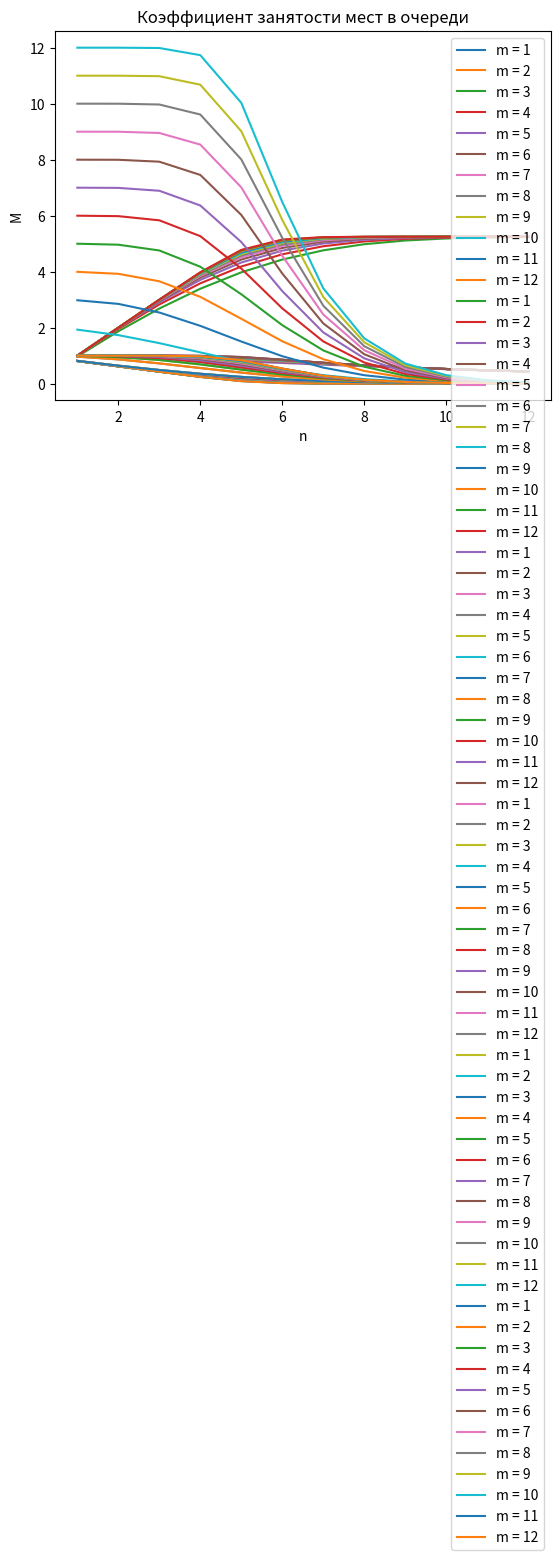

Python code for this plot:
import matplotlib.pyplot as graph
import math

R = [2, 8, 11, 9]
G = [1, 5, 8, 6]
B = [2, 7, 11, 8]
RGB = [5, 20, 30, 23]

OPS = 13  # Вычисленное в прошлом пункте число операторов. Выступает верхней границей в данном пункте.

callPeriod = R[1]  # Среднее время между звонками клиентов.
servicePeriod = G[1] + B[1] + RGB[2]  # Среднее время обслуживания.

# Интенсивности потоков.
l = 1 / callPeriod  # Лямбда. [з/с]
m = 1 / servicePeriod  # Мю. [з/с]
p = l / m  # Загрузка системы.

# Расчитываем все вероятности состояний.
probs = [[[0] for i in range(0, OPS)] for j in range(0, OPS)]
for n in range(1, OPS):  # n = Число операторов.
	for m in range(0, OPS):  # m = Число мест в очереди.
		denominator = 0
		# Проходим по всем операторам.
		for i in range(0, n + 1):
			denominator += 1 * p**i / math.factorial(i)
		# Проходим по всем местам в очереди.
		for i in range(1, m + 1):
			denominator += 1 * p**(n + i) / math.factorial(n) / n**i
		p0 = 1 / denominator

		# Считаем вероятности различных состояний системы.
		probs[n][m][0] = p0
		# print('p0 = ', p0)
		for i in range(1, n + 1):
			probs[n][m].append(p0 * p**i / math.factorial(i))
		for i in range(n + 1, n + m + 1):
			probs[n][m].append(p0 * p**i / math.factorial(n) / n**(i - n))


# Сохраняем вероятности отказа.
chanceOfRefuse = [[0]*OPS for i in range(0,OPS)]
for n in range(1, OPS):
	for m in range(0, OPS):
		chanceOfRefuse[n][m] = probs[n][m][-1]

# Сохраняем мат. ожидания числа занятых операторов.
MBusyOps = [[0]*OPS for i in range(0,OPS)]
for n in range(1, OPS):
	for m in range(0, OPS):
		for i in range(0, n + m + 1):
			if (i <=n): MBusyOps[n][m] += probs[n][m][i] * i
			if (i > n): MBusyOps[n][m] += probs[n][m][i] * n

# Сохраняем коэффициенты загрузки операторов.
KBusyOps = [[0]*OPS for i in range(0,OPS)]
for n in range(1, OPS):
	for m in range(0, OPS):
		for i in range(0, n + m + 1):
			KBusyOps[n][m] = MBusyOps[n][m] / n

# Сохраняем вероятности существования очереди.
chanceOfQueue = [[0]*OPS for i in range(0,OPS)]
for n in range(1, OPS):
	for m in range(0, OPS):
		for i in range(0, n + m + 1):
			if (i > n): chanceOfQueue[n][m] += probs[n][m][i]

# Сохраняем мат. ожидания длины очереди.
MQueueLength = [[0]*OPS for i in range(0,OPS)]
for n in range(1, OPS):
	for m in range(0, OPS):
		for i in range(0, n + m + 1):
			if (i > n): MQueueLength[n][m] += probs[n][m][i] * m

# Сохраняем коэффициенты занятости мест в очереди.
KQueueBusy = [[0]*OPS for i in range(0,OPS)]
for n in range(1, OPS):
	for m in range(1, OPS):
		for i in range(0, n + m + 1):
			KQueueBusy[n][m] = MQueueLength[n][m] / m





# Функция вывода вероятности отказа.
def drawChanceOfRefuse(m):
    x = [i for i in range(1, OPS)]
    y = [chanceOfRefuse[i][m] for i in x]
    graph.title("Вероятность отказа")  # Название графика.
    graph.xlabel("n")  # Подпись оси абсцисс.
    graph.ylabel("P")  # Подпись оси ординат.
    graph.grid()  # Включение отображения сетки.
    graph.plot(x, y, label=f"m = {m}")
    graph.legend()
for i in range(1, OPS):
    drawChanceOfRefuse(i)
graph.show()

# Функция вывода мат. ожидания числа занятых операторов.
def drawMBusyOps(m):
    x = [i for i in range(1, OPS)]
    y = [MBusyOps[i][m] for i in x]
    graph.title("Мат. Ожидание числа занятых операторов")  # Название графика.
    graph.xlabel("n")  # Подпись оси абсцисс.
    graph.ylabel("M")  # Подпись оси ординат.
    graph.grid()  # Включение отображения сетки.
    graph.plot(x, y, label=f"m = {m}")
    graph.legend()
for i in range(1, OPS):
    drawMBusyOps(i)
graph.show()

# Функция вывода коэффициента загрузки операторов.
def drawKBusyOps(m):
    x = [i for i in range(1, OPS)]
    y = [KBusyOps[i][m] for i in x]
    graph.title("Коэффициент загрузки операторов")  # Название графика.
    graph.xlabel("n")  # Подпись оси абсцисс.
    graph.ylabel("K")  # Подпись оси ординат.
    graph.grid()  # Включение отображения сетки.
    graph.plot(x, y, label=f"m = {m}")
    graph.legend()
for i in range(1, OPS):
    drawKBusyOps(i)
graph.show()

# Функция вывода вероятности существования очереди.
def drawChanceOfQueue(m):
    x = [i for i in range(1, OPS)]
    y = [chanceOfQueue[i][m] for i in x]
    graph.title("Вероятность существования очереди")  # Название графика.
    graph.xlabel("n")  # Подпись оси абсцисс.
    graph.ylabel("P")  # Подпись оси ординат.
    graph.grid()  # Включение отображения сетки.
    graph.plot(x, y, label=f"m = {m}")
    graph.legend()
for i in range(1, OPS):
    drawChanceOfQueue(i)
graph.show()

# Функция вывода мат. ожидания длины очереди.
def drawMQueueLength(m):
    x = [i for i in range(1, OPS)]
    y = [MQueueLength[i][m] for i in x]
    graph.title("Мат. Ожидание длины очереди")  # Название графика.
    graph.xlabel("n")  # Подпись оси абсцисс.
    graph.ylabel("M")  # Подпись оси ординат.
    graph.grid()  # Включение отображения сетки.
    graph.plot(x, y, label=f"m = {m}")
    graph.legend()
for i in range(1, OPS):
    drawMQueueLength(i)
graph.show()

# Функция коэффициента занятости мест в очереди.
def drawKQueueBusy(m):
    x = [i for i in range(1, OPS)]
    y = [KQueueBusy[i][m] for i in x]
    graph.title("Коэффициент занятости мест в очереди")  # Название графика.
    graph.xlabel("n")  # Подпись оси абсцисс.
    graph.ylabel("M")  # Подпись оси ординат.
    graph.grid()  # Включение отображения сетки.
    graph.plot(x, y, label=f"m = {m}")
    graph.legend()
for i in range(1, OPS):
    drawKQueueBusy(i)
graph.show()
